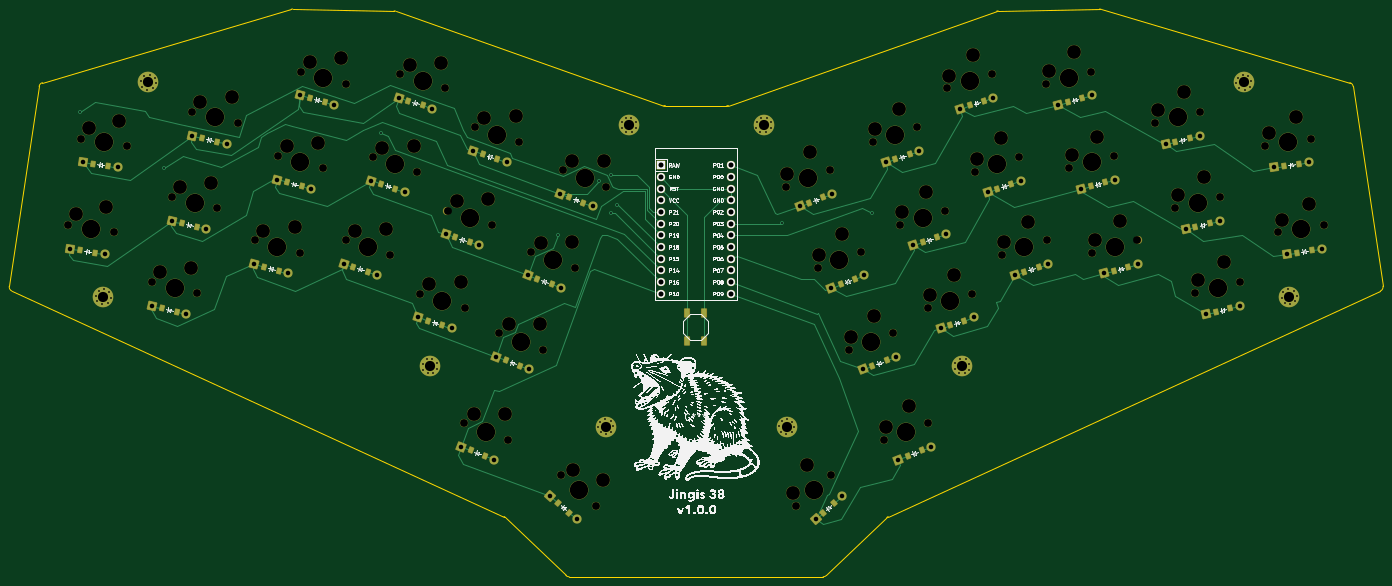
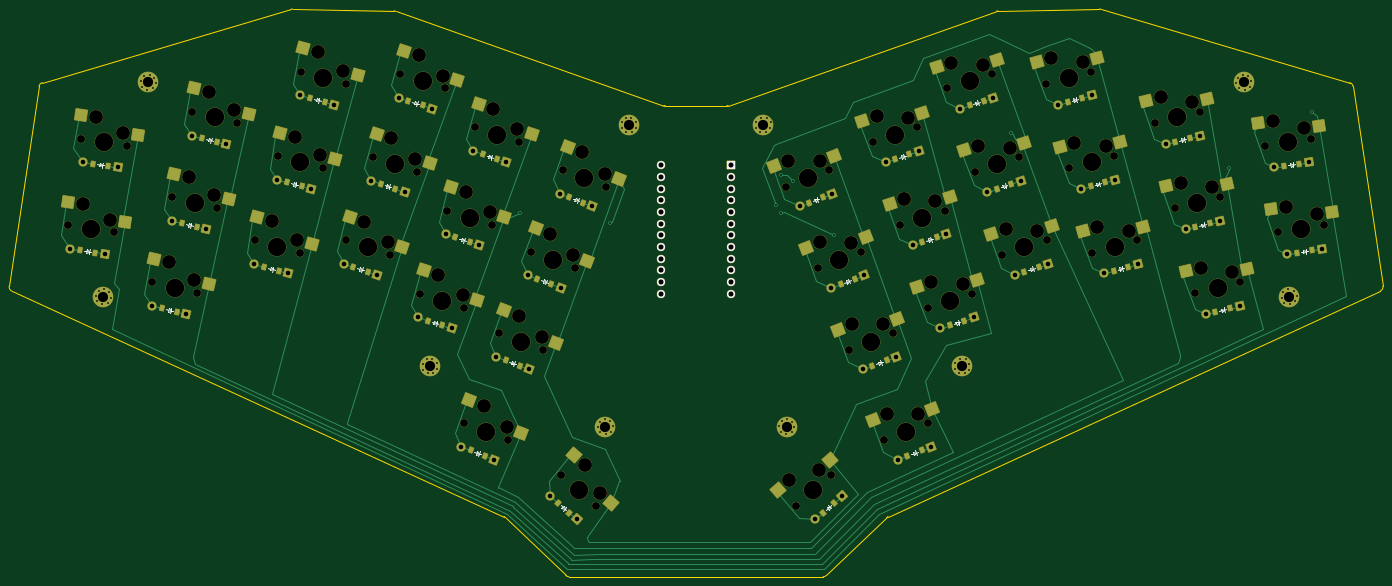
Circuit board: 11 layer files. Board 298.2 x 123.3 mm.
- bottom_copper: thesplit-B_Cu.gbr (47089 bytes)
- bottom_mask: thesplit-B_Mask.gbr (21840 bytes)
- paste: thesplit-B_Paste.gbr (7206 bytes)
- bottom_silk: thesplit-B_Silkscreen.gbr (15465 bytes)
- outline: thesplit-Edge_Cuts.gbr (2353 bytes)
- top_copper: thesplit-F_Cu.gbr (40410 bytes)
- top_mask: thesplit-F_Mask.gbr (18645 bytes)
- paste: thesplit-F_Paste.gbr (4111 bytes)
- top_silk: thesplit-F_Silkscreen.gbr (1900255 bytes)
- drill: thesplit-NPTH.drl (3642 bytes)
- drill: thesplit-PTH.drl (3900 bytes)

=== bottom_copper: thesplit-B_Cu.gbr (47089 bytes, source omitted) ===
=== bottom_mask: thesplit-B_Mask.gbr (21840 bytes, source omitted) ===
=== paste: thesplit-B_Paste.gbr (7206 bytes, source omitted) ===
=== bottom_silk: thesplit-B_Silkscreen.gbr (15465 bytes, source omitted) ===
=== outline: thesplit-Edge_Cuts.gbr ===
%TF.GenerationSoftware,KiCad,Pcbnew,8.0.2-1*%
%TF.CreationDate,2024-07-02T10:22:07-04:00*%
%TF.ProjectId,thesplit,74686573-706c-4697-942e-6b696361645f,rev?*%
%TF.SameCoordinates,Original*%
%TF.FileFunction,Profile,NP*%
%FSLAX46Y46*%
G04 Gerber Fmt 4.6, Leading zero omitted, Abs format (unit mm)*
G04 Created by KiCad (PCBNEW 8.0.2-1) date 2024-07-02 10:22:07*
%MOMM*%
%LPD*%
G01*
G04 APERTURE LIST*
%TA.AperFunction,Profile*%
%ADD10C,0.150000*%
%TD*%
G04 APERTURE END LIST*
D10*
X276680264Y-158838347D02*
G75*
G02*
X276993806Y-158894870I-18364J-999753D01*
G01*
X254352760Y-158474132D02*
G75*
G02*
X254654202Y-158433408I283040J-959068D01*
G01*
X349228623Y-179392266D02*
G75*
G02*
X348896701Y-179448962I-331923J943266D01*
G01*
X335578156Y-179448972D02*
G75*
G02*
X335246235Y-179392268I44J1000072D01*
G01*
X407481063Y-158894875D02*
G75*
G02*
X407794605Y-158838347I331937J-943325D01*
G01*
X429820682Y-158433423D02*
G75*
G02*
X430122127Y-158474139I18418J-999877D01*
G01*
X484165766Y-174424026D02*
G75*
G02*
X484871695Y-175235323I-283066J-959074D01*
G01*
X491354674Y-218613758D02*
G75*
G02*
X490782116Y-219670734I-988974J-147842D01*
G01*
X383648973Y-268805682D02*
G75*
G02*
X383924616Y-268618323I692127J-721818D01*
G01*
X370501781Y-281411792D02*
G75*
G02*
X369809683Y-281689980I-692081J721792D01*
G01*
X314665179Y-281689977D02*
G75*
G02*
X313973096Y-281411766I21J999977D01*
G01*
X300550266Y-268618334D02*
G75*
G02*
X300825910Y-268805689I-416466J-909166D01*
G01*
X193692751Y-219670728D02*
G75*
G02*
X193120216Y-218613766I416449J909128D01*
G01*
X199603137Y-175235343D02*
G75*
G02*
X200309095Y-174424055I989063J-147857D01*
G01*
X369809683Y-281689988D02*
X314665179Y-281689977D01*
X313973081Y-281411781D02*
X300825911Y-268805688D01*
X300550266Y-268618334D02*
X193692751Y-219670728D01*
X193120187Y-218613762D02*
X199603137Y-175235343D01*
X200309093Y-174424050D02*
X254352760Y-158474132D01*
X254654202Y-158433404D02*
X276680264Y-158838347D01*
X276993805Y-158894872D02*
X335246232Y-179392278D01*
X335578156Y-179448972D02*
X348896701Y-179448959D01*
X349228623Y-179392266D02*
X407481063Y-158894875D01*
X407794605Y-158838350D02*
X429820682Y-158433423D01*
X430122123Y-158474152D02*
X484165766Y-174424026D01*
X484871723Y-175235319D02*
X491354674Y-218613758D01*
X490782111Y-219670724D02*
X383924618Y-268618328D01*
X383648973Y-268805682D02*
X370501781Y-281411792D01*
M02*

=== top_copper: thesplit-F_Cu.gbr (40410 bytes, source omitted) ===
=== top_mask: thesplit-F_Mask.gbr (18645 bytes, source omitted) ===
=== paste: thesplit-F_Paste.gbr ===
%TF.GenerationSoftware,KiCad,Pcbnew,8.0.2-1*%
%TF.CreationDate,2024-07-02T10:22:07-04:00*%
%TF.ProjectId,thesplit,74686573-706c-4697-942e-6b696361645f,rev?*%
%TF.SameCoordinates,Original*%
%TF.FileFunction,Paste,Top*%
%TF.FilePolarity,Positive*%
%FSLAX46Y46*%
G04 Gerber Fmt 4.6, Leading zero omitted, Abs format (unit mm)*
G04 Created by KiCad (PCBNEW 8.0.2-1) date 2024-07-02 10:22:07*
%MOMM*%
%LPD*%
G01*
G04 APERTURE LIST*
G04 Aperture macros list*
%AMRotRect*
0 Rectangle, with rotation*
0 The origin of the aperture is its center*
0 $1 length*
0 $2 width*
0 $3 Rotation angle, in degrees counterclockwise*
0 Add horizontal line*
21,1,$1,$2,0,0,$3*%
G04 Aperture macros list end*
%ADD10RotRect,0.900000X1.200000X351.500000*%
%ADD11RotRect,0.900000X1.200000X346.750000*%
%ADD12RotRect,0.900000X1.200000X344.750000*%
%ADD13RotRect,0.900000X1.200000X341.750000*%
%ADD14RotRect,0.900000X1.200000X338.750000*%
%ADD15RotRect,0.900000X1.200000X318.750000*%
%ADD16RotRect,0.900000X1.200000X8.500000*%
%ADD17RotRect,0.900000X1.200000X13.250000*%
%ADD18RotRect,0.900000X1.200000X15.250000*%
%ADD19RotRect,0.900000X1.200000X18.250000*%
%ADD20RotRect,0.900000X1.200000X21.250000*%
%ADD21RotRect,0.900000X1.200000X41.250000*%
%ADD22R,1.100000X1.800000*%
G04 APERTURE END LIST*
D10*
%TO.C,D1*%
X211806871Y-211297514D03*
X208543115Y-210809744D03*
%TD*%
%TO.C,D2*%
X214615224Y-192506206D03*
X211351468Y-192018436D03*
%TD*%
D11*
%TO.C,D3*%
X229481306Y-224202354D03*
X226269152Y-223445986D03*
%TD*%
%TO.C,D4*%
X233836104Y-205708159D03*
X230623950Y-204951791D03*
%TD*%
%TO.C,D5*%
X238190911Y-187213950D03*
X234978757Y-186457582D03*
%TD*%
D12*
%TO.C,D6*%
X251597957Y-215268600D03*
X248414163Y-214400596D03*
%TD*%
%TO.C,D7*%
X256595536Y-196937641D03*
X253411742Y-196069637D03*
%TD*%
%TO.C,D8*%
X261593164Y-178606673D03*
X258409370Y-177738669D03*
%TD*%
D13*
%TO.C,D9*%
X270968522Y-215449530D03*
X267834528Y-214416090D03*
%TD*%
%TO.C,D10*%
X276918644Y-197405230D03*
X273784650Y-196371790D03*
%TD*%
%TO.C,D11*%
X282868735Y-179360961D03*
X279734741Y-178327521D03*
%TD*%
%TO.C,D12*%
X287133827Y-227097836D03*
X283999833Y-226064396D03*
%TD*%
%TO.C,D13*%
X293083933Y-209053554D03*
X289949939Y-208020114D03*
%TD*%
%TO.C,D14*%
X299034044Y-191009263D03*
X295900050Y-189975823D03*
%TD*%
D14*
%TO.C,D15*%
X303963046Y-235889893D03*
X300887418Y-234693845D03*
%TD*%
%TO.C,D16*%
X310849391Y-218181742D03*
X307773763Y-216985694D03*
%TD*%
%TO.C,D17*%
X317735686Y-200473591D03*
X314660058Y-199277543D03*
%TD*%
%TO.C,D18*%
X296351863Y-255462056D03*
X293276235Y-254266008D03*
%TD*%
D15*
%TO.C,D19*%
X314697384Y-267772496D03*
X312216318Y-265596658D03*
%TD*%
D16*
%TO.C,D20*%
X475931754Y-210809736D03*
X472668000Y-211297504D03*
%TD*%
%TO.C,D21*%
X473123379Y-192018444D03*
X469859625Y-192506212D03*
%TD*%
D17*
%TO.C,D22*%
X458205697Y-223445998D03*
X454993537Y-224202364D03*
%TD*%
%TO.C,D23*%
X453850905Y-204951774D03*
X450638745Y-205708140D03*
%TD*%
%TO.C,D24*%
X449496093Y-186457585D03*
X446283933Y-187213951D03*
%TD*%
D18*
%TO.C,D25*%
X436060702Y-214400587D03*
X432876908Y-215268591D03*
%TD*%
%TO.C,D26*%
X431063097Y-196069625D03*
X427879303Y-196937629D03*
%TD*%
%TO.C,D27*%
X426065509Y-177738680D03*
X422881715Y-178606684D03*
%TD*%
D19*
%TO.C,D28*%
X416640346Y-214416080D03*
X413506350Y-215449516D03*
%TD*%
%TO.C,D29*%
X410690232Y-196371805D03*
X407556236Y-197405241D03*
%TD*%
%TO.C,D30*%
X404740112Y-178327528D03*
X401606116Y-179360964D03*
%TD*%
%TO.C,D31*%
X400475030Y-226064383D03*
X397341034Y-227097819D03*
%TD*%
%TO.C,D32*%
X394524921Y-208020112D03*
X391390925Y-209053548D03*
%TD*%
%TO.C,D33*%
X388574820Y-189975825D03*
X385440824Y-191009261D03*
%TD*%
D20*
%TO.C,D34*%
X383587434Y-234693827D03*
X380511804Y-235889875D03*
%TD*%
%TO.C,D35*%
X376701112Y-216985701D03*
X373625482Y-218181749D03*
%TD*%
%TO.C,D36*%
X369814790Y-199277536D03*
X366739160Y-200473584D03*
%TD*%
%TO.C,D37*%
X391198643Y-254266000D03*
X388123013Y-255462048D03*
%TD*%
D21*
%TO.C,D38*%
X372258526Y-265596651D03*
X369777460Y-267772485D03*
%TD*%
D22*
%TO.C,B1*%
X340253219Y-230563125D03*
X340253215Y-224363118D03*
X343953219Y-230563120D03*
X343953215Y-224363113D03*
%TD*%
M02*

=== top_silk: thesplit-F_Silkscreen.gbr (1900255 bytes, source omitted) ===
=== drill: thesplit-NPTH.drl ===
M48
; DRILL file {KiCad 8.0.2-1} date 2024-07-02T10:22:32-0400
; FORMAT={-:-/ absolute / inch / decimal}
; #@! TF.CreationDate,2024-07-02T10:22:32-04:00
; #@! TF.GenerationSoftware,Kicad,Pcbnew,8.0.2-1
; #@! TF.FileFunction,NonPlated,1,2,NPTH
FMAT,2
INCH
; #@! TA.AperFunction,NonPlated,NPTH,ComponentDrill
T1C0.0670
; #@! TA.AperFunction,NonPlated,NPTH,ComponentDrill
T2C0.1181
; #@! TA.AperFunction,NonPlated,NPTH,ComponentDrill
T3C0.1570
%
G90
G05
T1
X8.1059Y-8.0849
X8.2165Y-7.3451
X8.5015Y-8.1441
X8.6121Y-7.4043
X8.8219Y-8.5745
X8.9934Y-7.8464
X9.1648Y-7.1183
X9.2113Y-8.6662
X9.3827Y-7.9381
X9.5542Y-7.21
X9.7016Y-8.2155
X9.8983Y-7.4938
X10.0875Y-8.3207
X10.0951Y-6.7721
X10.2842Y-7.5991
X10.4781Y-8.2123
X10.481Y-6.8774
X10.7123Y-7.5019
X10.8579Y-8.3376
X10.9466Y-6.7915
X11.0922Y-7.6272
X11.1145Y-8.6709
X11.3265Y-6.9168
X11.3488Y-7.9605
X11.4918Y-9.7781
X11.4944Y-8.7962
X11.583Y-7.2501
X11.7286Y-8.0858
X11.7915Y-9.0075
X11.8646Y-9.923
X11.9629Y-7.3754
X12.0626Y-8.3103
X12.1643Y-9.1525
X12.3202Y-10.2195
X12.3337Y-7.6132
X12.4354Y-8.4553
X12.621Y-10.4833
X12.7065Y-7.7581
X14.2413Y-7.7581
X14.3268Y-10.4833
X14.5125Y-8.4553
X14.6141Y-7.6132
X14.6276Y-10.2195
X14.7836Y-9.1525
X14.8853Y-8.3103
X14.9849Y-7.3754
X15.0832Y-9.923
X15.1564Y-9.0075
X15.2192Y-8.0858
X15.3648Y-7.2501
X15.4535Y-8.7962
X15.456Y-9.7781
X15.5991Y-7.9605
X15.6214Y-6.9168
X15.8333Y-8.6709
X15.8556Y-7.6272
X16.0013Y-6.7915
X16.0899Y-8.3376
X16.2355Y-7.5019
X16.4668Y-6.8774
X16.4698Y-8.2123
X16.6636Y-7.5991
X16.8527Y-6.7721
X16.8603Y-8.3207
X17.0495Y-7.4938
X17.2462Y-8.2155
X17.3937Y-7.21
X17.5651Y-7.9381
X17.7366Y-8.6662
X17.783Y-7.1183
X17.9545Y-7.8464
X18.1259Y-8.5745
X18.3358Y-7.4043
X18.4463Y-8.1441
X18.7314Y-7.3451
X18.8419Y-8.0849
T2
X8.1701Y-7.9934
X8.2807Y-7.2536
X8.4322Y-7.9315
X8.5427Y-7.1917
X8.8935Y-8.4886
X9.0649Y-7.7605
X9.1598Y-8.4486
X9.2364Y-7.0324
X9.3312Y-7.7205
X9.5027Y-6.9924
X9.7761Y-8.1322
X9.9729Y-7.4105
X10.0436Y-8.1015
X10.1696Y-6.6888
X10.2404Y-7.3798
X10.4371Y-6.6581
X10.5569Y-8.133
X10.7911Y-7.4226
X10.8256Y-8.1163
X11.0254Y-6.7122
X11.0599Y-7.4059
X11.1933Y-8.5916
X11.2941Y-6.6955
X11.4276Y-7.8812
X11.462Y-8.5749
X11.5746Y-9.703
X11.6618Y-7.1708
X11.6963Y-7.8645
X11.8439Y-9.7004
X11.8743Y-8.9324
X11.9305Y-7.1541
X12.1435Y-8.9298
X12.1454Y-8.2353
X12.4147Y-8.2327
X12.4165Y-7.5381
X12.4238Y-10.1773
X12.6777Y-10.267
X12.6858Y-7.5355
X14.2517Y-7.6468
X14.2985Y-10.3751
X14.4205Y-10.1351
X14.4485Y-7.463
X14.5228Y-8.344
X14.7196Y-8.1602
X14.7939Y-9.0412
X14.9907Y-8.8573
X15.0011Y-7.2648
X15.0936Y-9.8117
X15.2072Y-7.0915
X15.2354Y-7.9752
X15.2903Y-9.6279
X15.4415Y-7.8019
X15.4696Y-8.6856
X15.6375Y-6.8062
X15.6757Y-8.5123
X15.8436Y-6.6329
X15.8718Y-7.5166
X16.0779Y-7.3433
X16.1061Y-8.227
X16.3122Y-8.0537
X16.4888Y-6.7677
X16.6855Y-7.4894
X16.7037Y-6.6055
X16.8823Y-8.2111
X16.9004Y-7.3272
X17.0972Y-8.0489
X17.4194Y-7.1012
X17.5909Y-7.8293
X17.6398Y-6.9465
X17.7623Y-8.5574
X17.8113Y-7.6747
X17.9827Y-8.4028
X18.3704Y-7.298
X18.481Y-8.0378
X18.6029Y-7.1621
X18.7135Y-7.9019
T3
X8.3037Y-8.1145
X8.4143Y-7.3747
X9.0166Y-8.6204
X9.188Y-7.8922
X9.3595Y-7.1641
X9.8945Y-8.2681
X10.0913Y-7.5464
X10.288Y-6.8248
X10.668Y-8.275
X10.9023Y-7.5646
X11.1365Y-6.8542
X11.3044Y-8.7336
X11.5387Y-8.0232
X11.6782Y-9.8506
X11.7729Y-7.3128
X11.9779Y-9.08
X12.249Y-8.3828
X12.4706Y-10.3514
X12.5201Y-7.6857
X14.4277Y-7.6857
X14.4772Y-10.3514
X14.6989Y-8.3828
X14.97Y-9.08
X15.1749Y-7.3128
X15.2696Y-9.8506
X15.4091Y-8.0232
X15.6434Y-8.7336
X15.8113Y-6.8542
X16.0456Y-7.5646
X16.2798Y-8.275
X16.6598Y-6.8248
X16.8565Y-7.5464
X17.0533Y-8.2681
X17.5883Y-7.1641
X17.7598Y-7.8922
X17.9312Y-8.6204
X18.5336Y-7.3747
X18.6441Y-8.1145
M30

=== drill: thesplit-PTH.drl ===
M48
; DRILL file {KiCad 8.0.2-1} date 2024-07-02T10:22:32-0400
; FORMAT={-:-/ absolute / inch / decimal}
; #@! TF.CreationDate,2024-07-02T10:22:32-04:00
; #@! TF.GenerationSoftware,Kicad,Pcbnew,8.0.2-1
; #@! TF.FileFunction,Plated,1,2,PTH
FMAT,2
INCH
; #@! TA.AperFunction,Plated,PTH,ViaDrill
T1C0.0157
; #@! TA.AperFunction,Plated,PTH,ComponentDrill
T2C0.0157
; #@! TA.AperFunction,Plated,PTH,ComponentDrill
T3C0.0390
; #@! TA.AperFunction,Plated,PTH,ComponentDrill
T4C0.0430
; #@! TA.AperFunction,Plated,PTH,ComponentDrill
T5C0.0866
%
G90
G05
T1
X8.2078Y-7.1202
X8.9217Y-7.5924
X10.7829Y-7.3004
X12.2917Y-8.1729
X12.6454Y-7.7096
X12.7472Y-7.9832
X12.7478Y-7.6545
X12.7935Y-7.9093
X14.2074Y-8.065
X14.9776Y-7.9802
T2
X8.3415Y-8.6874
X8.3535Y-8.7357
X8.3671Y-8.6448
X8.3961Y-8.7613
X8.4153Y-8.6328
X8.4444Y-8.7492
X8.4579Y-8.6584
X8.47Y-8.7066
X8.7289Y-6.8545
X8.7409Y-6.9027
X8.7545Y-6.8118
X8.7835Y-6.9283
X8.8027Y-6.7998
X8.8318Y-6.9163
X8.8453Y-6.8254
X8.8574Y-6.8737
X11.1381Y-9.2695
X11.1418Y-9.319
X11.1705Y-9.2318
X11.1794Y-9.3515
X11.2201Y-9.2281
X11.229Y-9.3478
X11.2578Y-9.2606
X11.2615Y-9.3101
X12.6351Y-9.8105
X12.6511Y-9.7635
X12.6571Y-9.8551
X12.6957Y-9.7415
X12.7042Y-9.8711
X12.7428Y-9.7574
X12.7488Y-9.8491
X12.7647Y-9.802
X12.8372Y-7.207
X12.8383Y-7.2567
X12.8715Y-7.1711
X12.8742Y-7.2911
X12.9213Y-7.17
X12.9239Y-7.29
X12.9572Y-7.2044
X12.9583Y-7.2541
X13.9896Y-7.2541
X13.9907Y-7.2044
X14.024Y-7.29
X14.0266Y-7.17
X14.0737Y-7.2911
X14.0763Y-7.1711
X14.1096Y-7.2567
X14.1107Y-7.207
X14.1831Y-9.802
X14.1991Y-9.8491
X14.2051Y-9.7574
X14.2437Y-9.8711
X14.2522Y-9.7415
X14.2907Y-9.8551
X14.2967Y-9.7635
X14.3127Y-9.8105
X15.6864Y-9.3101
X15.69Y-9.2606
X15.7188Y-9.3478
X15.7277Y-9.2281
X15.7684Y-9.3515
X15.7773Y-9.2318
X15.8061Y-9.319
X15.8097Y-9.2695
X18.0905Y-6.8737
X18.1025Y-6.8254
X18.1161Y-6.9163
X18.1451Y-6.7998
X18.1643Y-6.9283
X18.1934Y-6.8118
X18.2069Y-6.9027
X18.219Y-6.8545
X18.4779Y-8.7066
X18.4899Y-8.6584
X18.5035Y-8.7492
X18.5325Y-8.6328
X18.5517Y-8.7613
X18.5807Y-8.6448
X18.5943Y-8.7357
X18.6063Y-8.6874
T3
X8.1263Y-8.287
X8.2368Y-7.5472
X8.423Y-8.3314
X8.5335Y-7.5916
X8.8255Y-8.7776
X8.9969Y-8.0495
X9.1175Y-8.8464
X9.1684Y-7.3214
X9.2889Y-8.1182
X9.4604Y-7.3901
X9.698Y-8.4186
X9.8948Y-7.6969
X9.9875Y-8.4975
X10.0916Y-6.9752
X10.1842Y-7.7758
X10.381Y-7.0541
X10.4639Y-8.4149
X10.6982Y-7.7045
X10.7488Y-8.5089
X10.9324Y-6.9941
X10.9831Y-7.7985
X11.1003Y-8.8735
X11.2173Y-7.0881
X11.3346Y-8.1631
X11.3852Y-8.9675
X11.4671Y-9.9797
X11.5688Y-7.4527
X11.6195Y-8.2571
X11.7467Y-10.0884
X11.7667Y-9.2091
X11.8538Y-7.5467
X12.0378Y-8.5119
X12.0463Y-9.3178
X12.228Y-10.4005
X12.3089Y-7.8148
X12.3174Y-8.6207
X12.4536Y-10.5983
X12.5885Y-7.9235
X14.3593Y-7.9235
X14.4942Y-10.5983
X14.6304Y-8.6207
X14.6389Y-7.8148
X14.7198Y-10.4005
X14.9015Y-9.3178
X14.91Y-8.5119
X15.0941Y-7.5467
X15.1811Y-9.2091
X15.2012Y-10.0884
X15.3283Y-8.2571
X15.379Y-7.4527
X15.4808Y-9.9797
X15.5626Y-8.9675
X15.6132Y-8.1631
X15.7305Y-7.0881
X15.8475Y-8.8735
X15.9648Y-7.7985
X16.0154Y-6.9941
X16.199Y-8.5089
X16.2497Y-7.7045
X16.4839Y-8.4149
X16.5668Y-7.0541
X16.7636Y-7.7758
X16.8563Y-6.9752
X16.9604Y-8.4975
X17.053Y-7.6969
X17.2498Y-8.4186
X17.4875Y-7.3901
X17.6589Y-8.1182
X17.7795Y-7.3214
X17.8304Y-8.8464
X17.9509Y-8.0495
X18.1224Y-8.7776
X18.4143Y-7.5916
X18.5249Y-8.3314
X18.711Y-7.5472
X18.8216Y-8.287
T4
X13.1714Y-8.0718
X13.1714Y-7.5718
X13.1714Y-7.9718
X13.1714Y-8.4718
X13.1714Y-8.6718
X13.1714Y-8.1718
X13.1714Y-8.2718
X13.1714Y-8.3718
X13.1714Y-7.7718
X13.1714Y-7.8718
X13.1714Y-7.6718
X13.1714Y-8.5718
X13.7714Y-7.6718
X13.7714Y-8.5718
X13.7714Y-8.3718
X13.7714Y-8.4718
X13.7714Y-7.8718
X13.7714Y-7.9718
X13.7714Y-8.0718
X13.7714Y-7.5718
X13.7714Y-7.7718
X13.7714Y-8.2718
X13.7714Y-8.6718
X13.7714Y-8.1718
T5
X8.4057Y-8.697
X8.7931Y-6.8641
X11.1998Y-9.2898
X12.6999Y-9.8063
X12.8977Y-7.2306
X14.0501Y-7.2306
X14.2479Y-9.8063
X15.748Y-9.2898
X18.1547Y-6.8641
X18.5421Y-8.697
M30

